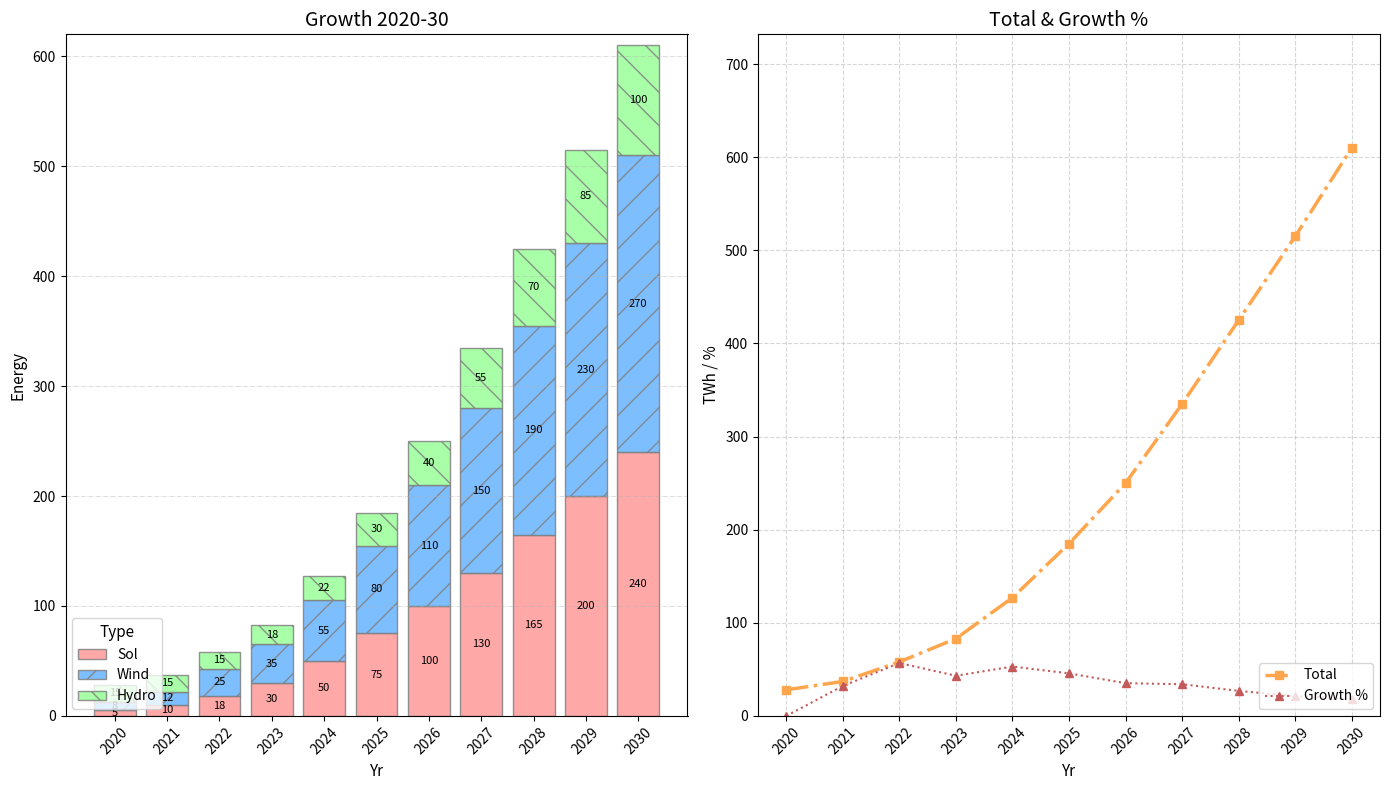

Generate this figure with matplotlib:
import matplotlib.pyplot as plt
import numpy as np

years = np.arange(2020, 2031)
solar_energy = np.array([5, 10, 18, 30, 50, 75, 100, 130, 165, 200, 240])
wind_energy = np.array([8, 12, 25, 35, 55, 80, 110, 150, 190, 230, 270])
hydro_energy = np.array([15, 15, 15, 18, 22, 30, 40, 55, 70, 85, 100])
total_renewable_energy = solar_energy + wind_energy + hydro_energy
percentage_growth = np.zeros(len(total_renewable_energy))
percentage_growth[1:] = ((total_renewable_energy[1:] - total_renewable_energy[:-1]) / total_renewable_energy[:-1]) * 100

fig, axes = plt.subplots(1, 2, figsize=(14, 8))

axes[0].bar(years, solar_energy, label='Sol', color='#ff9999', alpha=0.85, edgecolor='grey', linestyle='-')
axes[0].bar(years, wind_energy, bottom=solar_energy, label='Wind', color='#66b3ff', alpha=0.85, edgecolor='grey', hatch='/')
axes[0].bar(years, hydro_energy, bottom=solar_energy + wind_energy, label='Hydro', color='#99ff99', alpha=0.85, edgecolor='grey', hatch='\\')
axes[0].set_title('Growth 2020-30', fontsize=14)
axes[0].set_xlabel('Yr', fontsize=11)
axes[0].set_ylabel('Energy', fontsize=11)
axes[0].set_xticks(years, labels=years, rotation=45)
axes[0].set_ylim(0, 620)
axes[0].grid(axis='y', linestyle='-.', linewidth=0.5, alpha=0.6)
axes[0].legend(loc='lower left', fontsize=10, title='Type', title_fontsize='11')

for i, (s, w, h) in enumerate(zip(solar_energy, wind_energy, hydro_energy)):
    axes[0].text(years[i], s / 2, f'{s}', ha='center', va='center', color='black', fontsize=8)
    axes[0].text(years[i], s + w / 2, f'{w}', ha='center', va='center', color='black', fontsize=8)
    axes[0].text(years[i], s + w + h / 2, f'{h}', ha='center', va='center', color='black', fontsize=8)

axes[1].plot(years, total_renewable_energy, label='Total', color='#ffa64d', marker='s', linewidth=2.5, linestyle='-.')
axes[1].plot(years, percentage_growth, label='Growth %', color='#c45959', linestyle=':', marker='^', linewidth=1.5)
axes[1].set_title('Total & Growth %', fontsize=14)
axes[1].set_xlabel('Yr', fontsize=11)
axes[1].set_ylabel('TWh / %', fontsize=11)
axes[1].set_xticks(years, labels=years, rotation=45)
axes[1].set_ylim(0, max(total_renewable_energy) * 1.2)
axes[1].legend(loc='lower right', fontsize=10)
axes[1].grid(True, linestyle='--', alpha=0.5)

plt.tight_layout()
plt.show()
